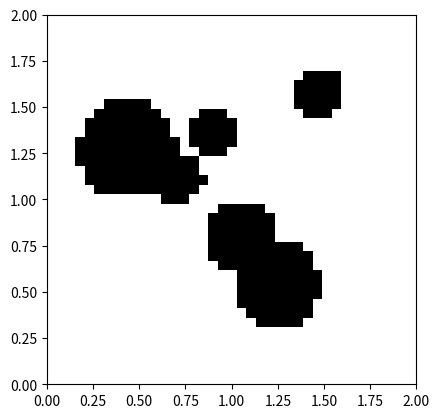

Recreate this plot in Python.
"""
Module for interfacing a 2D Map in the form of Grid Occupancy
"""

import numpy as np

class GridOccupancyMap(object):
    """

    """
    def __init__(self, low=(0, 0), high=(2, 2), res=0.05) -> None:
        self.map_area = [low, high]    #a rectangular area    
        self.map_size = np.array([high[0]-low[0], high[1]-low[1]])
        self.resolution = res

        self.n_grids = [ int(s//res) for s in self.map_size]

        self.grid = np.zeros((self.n_grids[0], self.n_grids[1]), dtype=np.uint8)

        self.extent = [self.map_area[0][0], self.map_area[1][0], self.map_area[0][1], self.map_area[1][1]]

    def in_collision(self, pos):
        """
        find if the position is occupied or not. return if the queried pos is outside the map
        """
        indices = [int((pos[i] - self.map_area[0][i]) // self.resolution) for i in range(2)]
        for i, ind in enumerate(indices):
            if ind < 0 or ind >= self.n_grids[i]:
                return 1
        
        return self.grid[indices[0], indices[1]] 

    def populate(self, n_obs=6):
        """
        generate a grid map with some circle shaped obstacles
        """
        origins = np.random.uniform(
            low=self.map_area[0] + self.map_size[0]*0.2, 
            high=self.map_area[0] + self.map_size[0]*0.8, 
            size=(n_obs, 2))
        radius = np.random.uniform(low=0.1, high=0.3, size=n_obs)
        #fill the grids by checking if the grid centroid is in any of the circle
        for i in range(self.n_grids[0]):
            for j in range(self.n_grids[1]):
                centroid = np.array([self.map_area[0][0] + self.resolution * (i+0.5), 
                                     self.map_area[0][1] + self.resolution * (j+0.5)])
                for o, r in zip(origins, radius):
                    if np.linalg.norm(centroid - o) <= r:
                        self.grid[i, j] = 1
                        break

    
    def draw_map(self):
        try:
            import matplotlib.pyplot as plt
        except:
            pass
        #note the x-y axes difference between imshow and plot
        plt.imshow(self.grid.T, cmap="Greys", origin='lower', vmin=0, vmax=1, extent=self.extent, interpolation='none')

if __name__ == '__main__':
    import matplotlib.pyplot as plt
    map = GridOccupancyMap()
    map.populate()

    plt.clf()
    map.draw_map()
    plt.show()

        